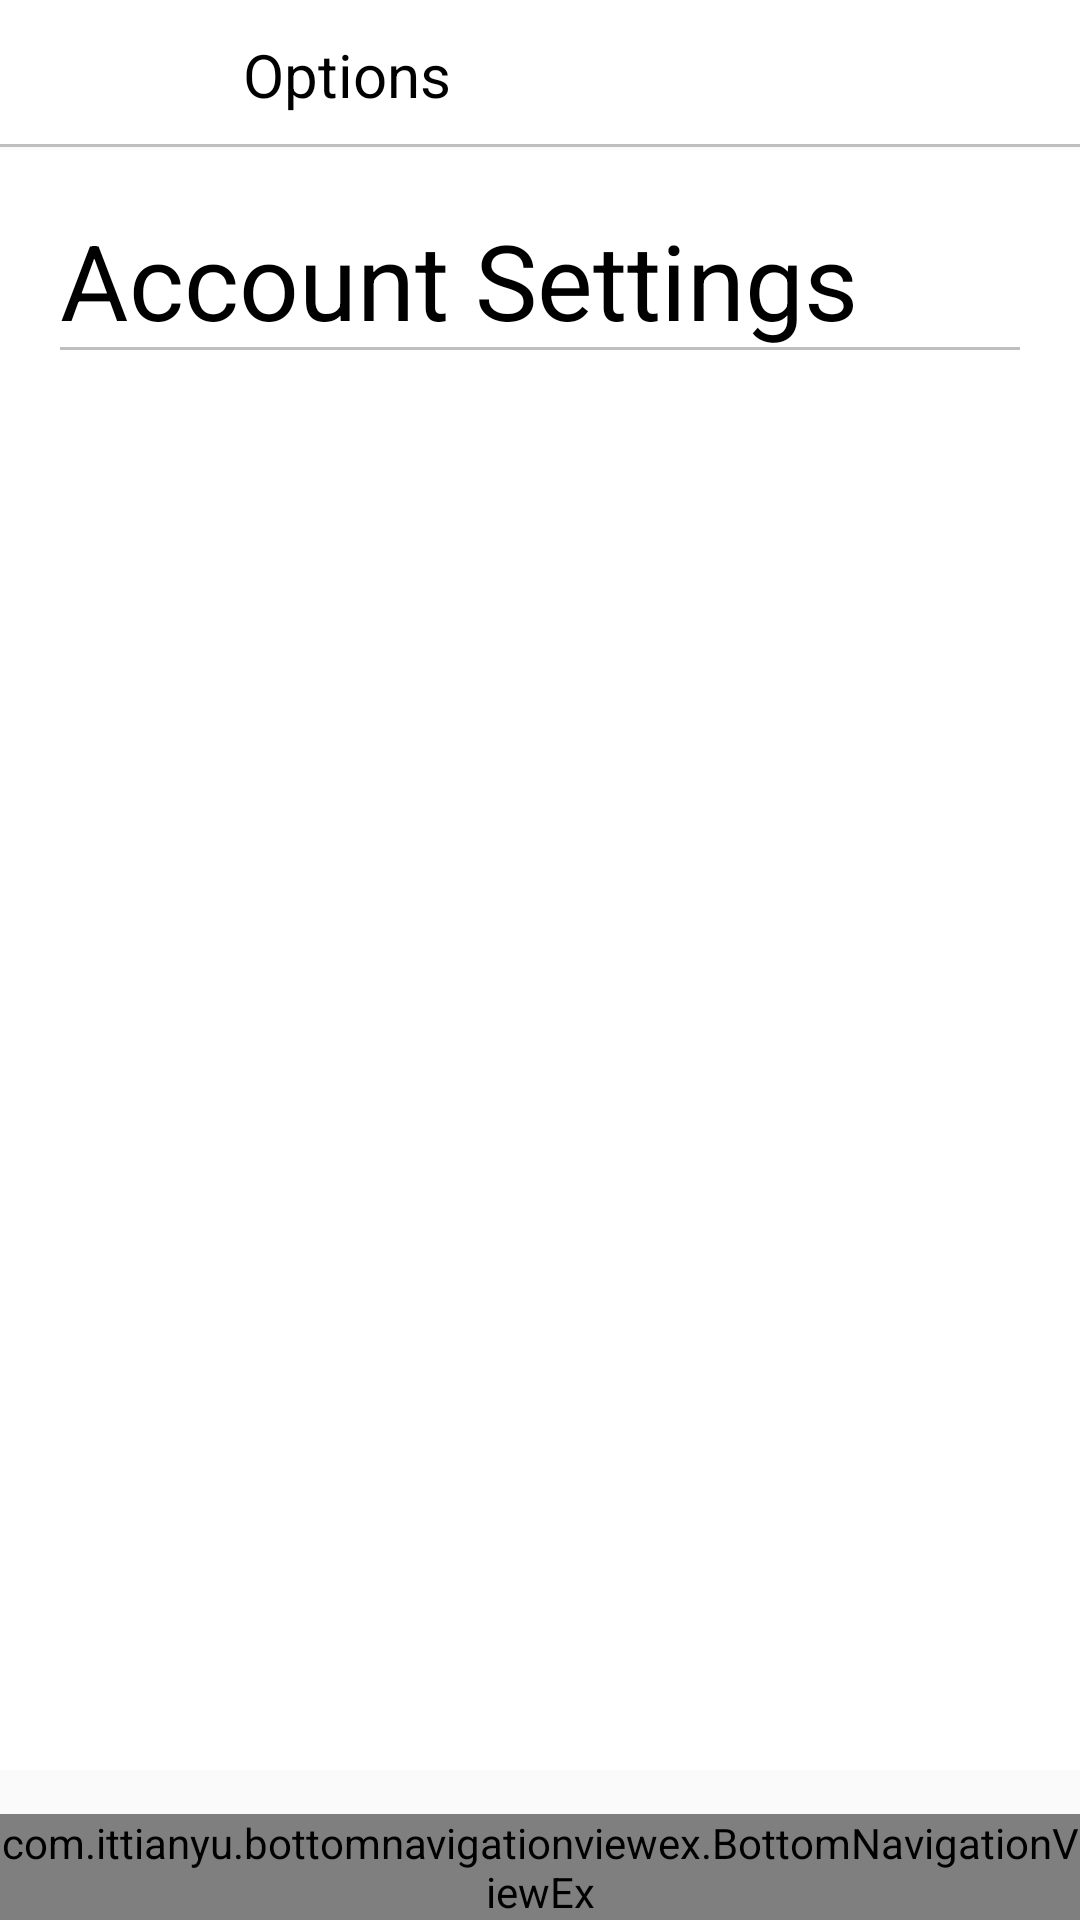

This screen was rendered from an Android layout file. Write that file and the resources it references.
<!-- AndroidManifest.xml: application theme AppTheme -->
<!-- res/layout/activity_account_settings.xml -->
<?xml version="1.0" encoding="utf-8"?>
<android.support.design.widget.CoordinatorLayout xmlns:android="http://schemas.android.com/apk/res/android"
    android:layout_width="match_parent"
    android:layout_height="match_parent">

    <include layout="@layout/layout_center_viewpager"/>

    <RelativeLayout
        android:layout_width="match_parent"
        android:layout_height="match_parent"
        android:id="@+id/relLayout1">

        <RelativeLayout
            android:layout_width="match_parent"
            android:layout_height="wrap_content"
            android:id="@+id/relLayout2">

            <include layout="@layout/snippet_account_settings_toolbar"/>


        </RelativeLayout>

        <RelativeLayout
            android:layout_width="match_parent"
            android:layout_height="match_parent"
            android:id="@+id/relLayout3"
            android:layout_below="@id/relLayout2"
            android:layout_marginBottom="50dp">

            <include layout="@layout/layout_center_account_settings"/>

        </RelativeLayout>

        
        <include layout="@layout/layout_bottom_navigation_view"></include>

    </RelativeLayout>

</android.support.design.widget.CoordinatorLayout>
<!-- res/layout/layout_center_viewpager.xml (included above) -->
<merge xmlns:android="http://schemas.android.com/apk/res/android"
    >

    <RelativeLayout
        android:layout_width="match_parent"
        android:layout_height="match_parent"
        android:layout_alignParentTop="true">

        <android.support.v4.view.ViewPager
            android:layout_width="match_parent"
            android:layout_height="match_parent"
            android:id="@+id/container"
            >

        </android.support.v4.view.ViewPager>

    </RelativeLayout>

</merge>
<!-- res/layout/snippet_account_settings_toolbar.xml (included above) -->
<merge xmlns:android="http://schemas.android.com/apk/res/android">

    <android.support.design.widget.AppBarLayout
        android:layout_width="match_parent"
        android:layout_height="50dp"
        android:background="@drawable/white_grey_border_bottom">

        <android.support.v7.widget.Toolbar
            android:layout_width="match_parent"
            android:layout_height="wrap_content"
            android:id="@+id/accountsettingsToolbar">

            <RelativeLayout
                android:layout_width="match_parent"
                android:layout_height="match_parent">

                <ImageView
                    android:layout_width="30dp"
                    android:layout_height="30dp"
                    android:layout_marginStart="10dp"
                    android:layout_marginEnd="20dp"
                    android:layout_centerVertical="true"
                    android:id="@+id/backArrow"
                    android:src="@drawable/ic_back_arrow"/>

                <TextView
                    android:layout_toRightOf="@+id/backArrow"
                    android:layout_width="wrap_content"
                    android:layout_height="wrap_content"
                    android:layout_centerVertical="true"
                    android:text="@string/options"
                    android:textSize="20sp"
                    android:textColor="@color/black"
                    android:layout_marginStart="5dp"
                    android:id="@+id/profileName"/>


            </RelativeLayout>

        </android.support.v7.widget.Toolbar>

    </android.support.design.widget.AppBarLayout>

</merge>
<!-- res/layout/layout_center_account_settings.xml (included above) -->
<merge xmlns:android="http://schemas.android.com/apk/res/android"
    >

    <RelativeLayout
        android:layout_width="wrap_content"
        android:layout_height="match_parent"
        android:padding="20dp"
        android:background="@color/white">


        <TextView
            android:layout_width="match_parent"
            android:layout_height="wrap_content"
            android:id="@+id/textSettings"
            android:text="@string/account_settings"
            android:textSize="35dp"
            android:textColor="@color/black"
            android:background="@drawable/gray_border_bottom"/>

        <ListView
            android:layout_width="match_parent"
            android:layout_height="match_parent"
            android:layout_below="@id/textSettings"
            android:id="@+id/lvAccountSettings">

        </ListView>

    </RelativeLayout>

</merge>
<!-- res/layout/layout_bottom_navigation_view.xml (included above) -->
<merge xmlns:android="http://schemas.android.com/apk/res/android"
    xmlns:app="http://schemas.android.com/apk/lib/com.toomtoome.com.fire"
    xmlns:app1="http://schemas.android.com/apk/res-auto">

    <RelativeLayout
        android:layout_width="match_parent"
        android:layout_height="match_parent">

        <com.ittianyu.bottomnavigationviewex.BottomNavigationViewEx
            android:id="@+id/bottomNavViewBar"
            android:layout_width="match_parent"
            android:layout_height="wrap_content"
            android:layout_alignParentBottom="true"
            app1:menu="@menu/bottom_navigation_menu"/>

    </RelativeLayout>

</merge>
<!-- resources referenced by this layout -->
<resources>
  <color name="black">#000000</color>
  <color name="white">#fff</color>
  <!-- drawable gray_border_bottom (drawable) -->
  <?xml version="1.0" encoding="utf-8"?>
  <layer-list
      xmlns:android="http://schemas.android.com/apk/res/android"
      android:layout_width="match_parent"
      android:layout_height="1dp">
  
  
      <item>
          <shape
              android:shape="rectangle">
              <solid android:color="@color/grey"/>
          </shape>
      </item>
  
      <item
          android:bottom="1dp">
          <shape android:shape="rectangle">
              <solid android:color="@color/white"/>
          </shape>
  
      </item>
  
  </layer-list>
  <!-- drawable white_grey_border_bottom (drawable) -->
  <?xml version="1.0" encoding="utf-8"?>
  <layer-list
      xmlns:android="http://schemas.android.com/apk/res/android"
      android:layout_width="match_parent"
      android:layout_height="1dp">
  
  
      <item
          android:top="-1dp"
          android:bottom="1dp"
          android:left="-1dp"
          android:right="-1dp">
  
          <shape
              android:shape="rectangle">
  
              <stroke
                  android:width="1dp"
                  android:color="@color/grey"/>
              <solid
                  android:color="@color/white"/>
  
          </shape>
  
      </item>
  
  </layer-list>
  <string name="account_settings">Account Settings</string>
  <string name="options">Options</string>
  <style name="AppTheme" parent="Theme.AppCompat.Light.NoActionBar">
          
          <item name="colorPrimary">@color/colorPrimary</item>
          <item name="colorPrimaryDark">@color/colorPrimaryDark</item>
          <item name="colorAccent">@color/colorAccent</item>
  
      </style>
  <color name="grey">#bfbfbf</color>
  <color name="colorPrimary">#3F51B5</color>
  <color name="colorPrimaryDark">#303F9F</color>
  <color name="colorAccent">#FF4081</color>
</resources>
